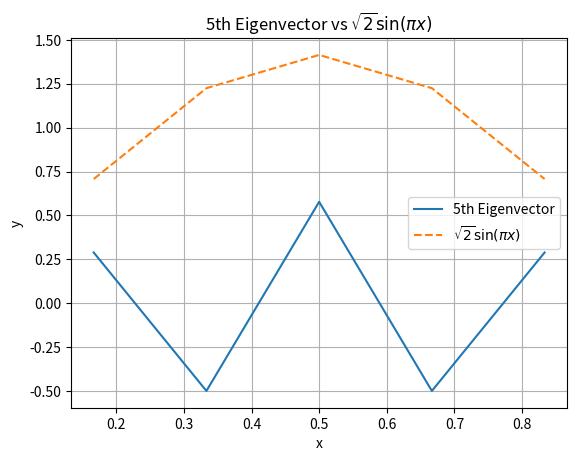

This chart was generated by the following Python code:
import numpy as np
import matplotlib.pyplot as plt

# Matrix dimension
n = 5

# Constructing matrix H
main_diag = 2 * np.ones(n)
off_diag = -1 * np.ones(n - 1)

H = np.diag(main_diag) + np.diag(off_diag, k=1) + np.diag(off_diag, k=-1)
scaling_factor = 1 / (2 * (1 / (n + 1)) ** 2)
H = scaling_factor * H

# Computing eigenvalues and eigenvectors
eigenvalues, eigenvectors = np.linalg.eig(H)

# Sorting eigenvalues and eigenvectors
i_sorted = np.argsort(eigenvalues)
eigenvalues = eigenvalues[i_sorted]
eigenvectors = eigenvectors[:, i_sorted]

# Defining x values and sine function
x_values = np.linspace(1 / (n + 1), n / (n + 1), n)
sine_function = np.sqrt(2) * np.sin(np.pi * x_values)

# Plot fifth eigenvector (index 4, as Python is 0-based)
plt.plot(x_values, eigenvectors[:, 4], label="5th Eigenvector")
plt.plot(x_values, sine_function, '--', label=r"$\sqrt{2} \sin(\pi x)$")
plt.xlabel("x")
plt.ylabel("y")
plt.title("5th Eigenvector vs $\sqrt{2}\sin(\pi x)$")
plt.legend()
plt.grid(True)
plt.show()
